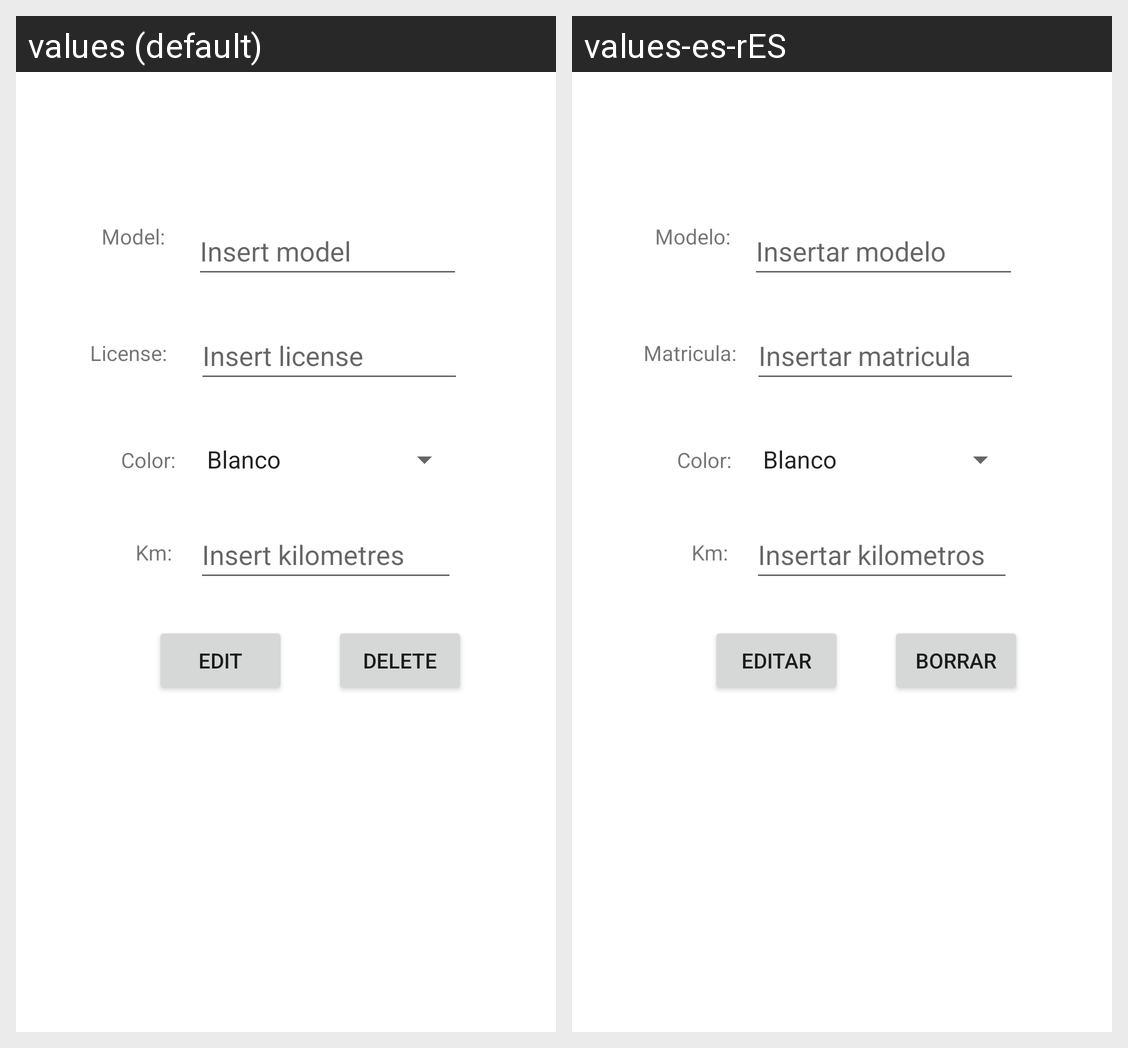

The Android screen above is rendered under two locales of the same app. Produce the string resources it draws, with the default and per-locale values.
Android screen res/layout/activity_edit_car.xml rendered under 2 locales, left to right: values (default), values-es-rES. Device: Nexus 5 (rendered at 1080×1920; each locale shown at half size, 540×960, under a caption strip naming it); theme Theme.RentACar.
Strings drawn on this screen, with the default value and each locale's value (text and hints the layout hard-codes, and strings that could not be matched under every locale, appear in the picture but are not listed):

modelEditText
  values: Insert model
  values-es-rES: Insertar modelo

modelTextView
  values: Model:
  values-es-rES: Modelo:

licenseTextView
  values: License:
  values-es-rES: Matricula:

licenseEditText
  values: Insert license
  values-es-rES: Insertar matricula

colorTextView
  values: Color:
  values-es-rES: Color:

kmTextView
  values: Km:
  values-es-rES: Km:

kmEditText
  values: Insert kilometres
  values-es-rES: Insertar kilometros

editButton
  values: Edit
  values-es-rES: Editar

deleteButton
  values: Delete
  values-es-rES: Borrar
